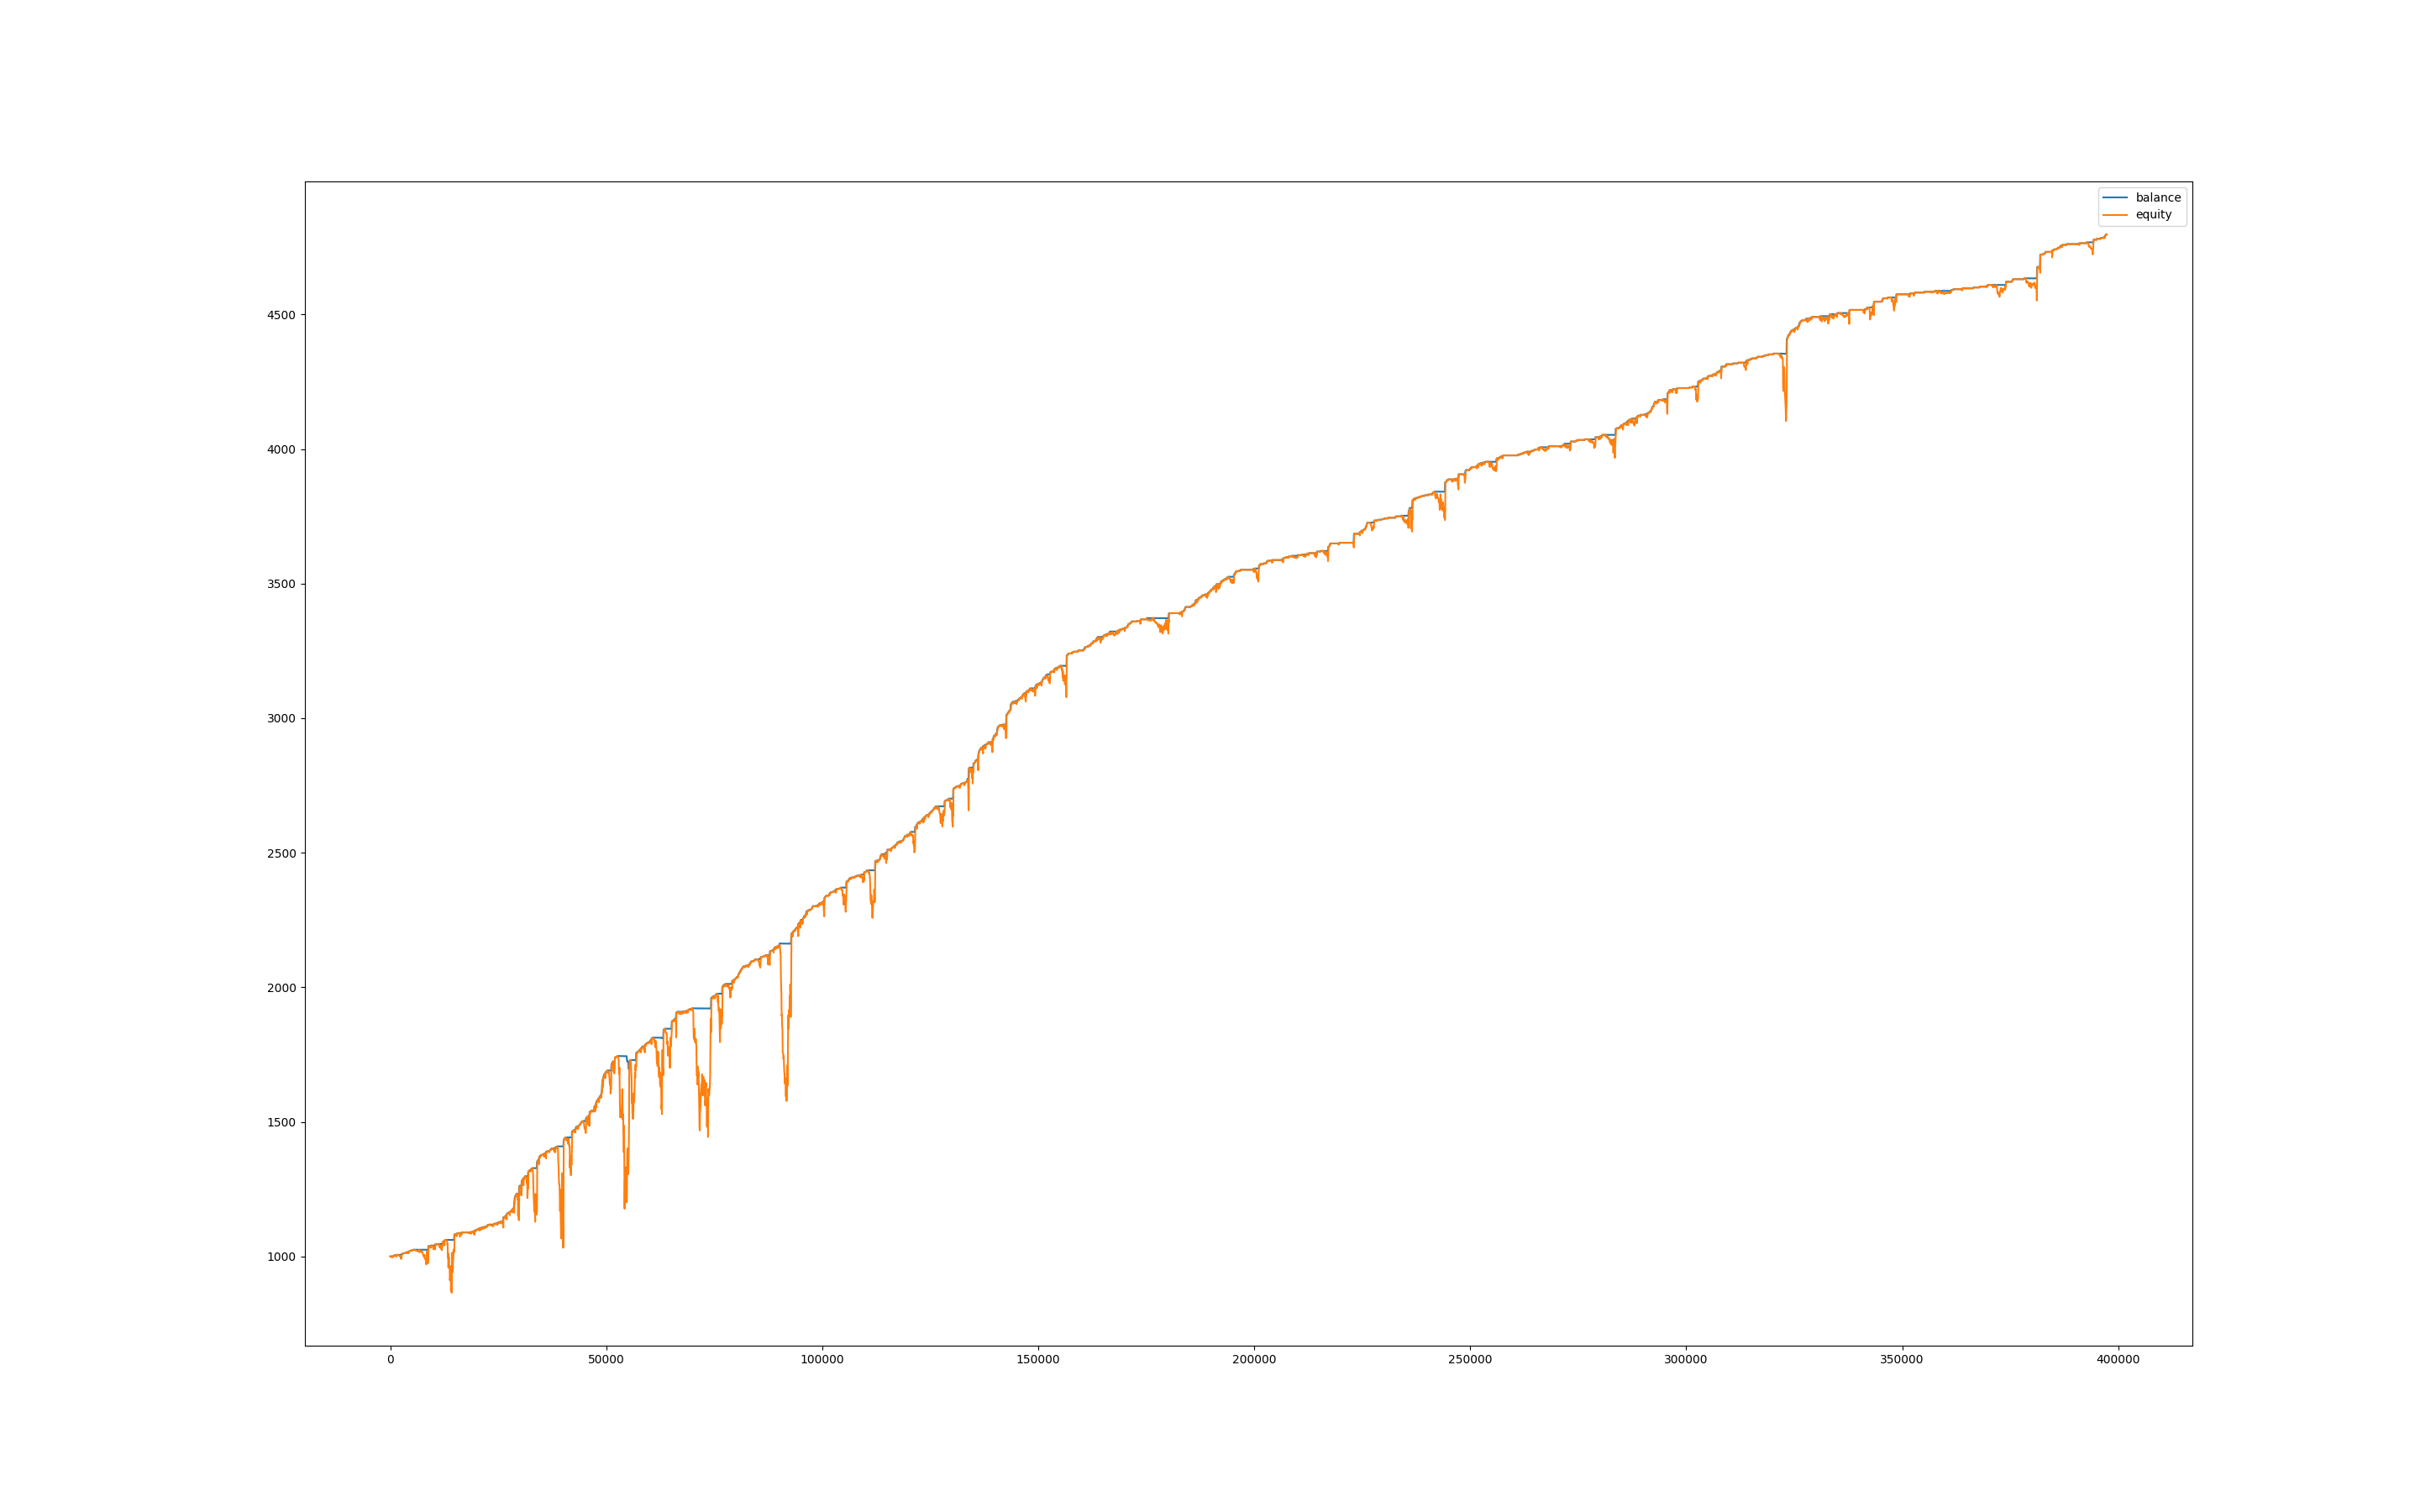

The table this chart was drawn from, first rows:
, balance, equity, balance_btc, equity_btc
0, 1000, 1000, 0.0, 0.0
60, 1000, 999.5, 0.0, -0.4736
120, 1000, 998.2, 0.0, -1.739
180, 1000, 997.8, 0.0, -2.176
240, 1000, 998.2, 0.0, -1.828
300, 1000, 998.5, 0.0, -1.45
360, 1000, 997.4, 0.0, -2.552
420, 1000, 997.5, 0.0, -2.521
480, 1001, 996.6, 0.0, -3.413
540, 1001, 1001, 0.0, -0.195
600, 1001, 1000, 0.0, -0.7956
660, 1001, 1000, 0.0, -0.8814
720, 1001, 998.9, 0.0, -2.09
780, 1002, 1000, 0.0, -0.6552
840, 1002, 1002, 0.0, 0.0
900, 1004, 1002, 0.0, 0.0
960, 1004, 1004, 0.0, 0.0
1020, 1004, 1004, 0.0, 0.0
1080, 1004, 1002, 0.0, -2.112
1140, 1004, 1002, 0.0, -2.162
1200, 1004, 1002, 0.0, -2.355
1260, 1004, 1003, 0.0, -1.361
1320, 1004, 1004, 0.0, -0.1101
1380, 1004, 1001, 0.0, -3.855
1440, 1006, 999, 0.0, -5.34
1500, 1006, 1006, 0.0, 0.0
1560, 1006, 1006, 0.0, 0.0
1620, 1006, 1006, 0.0, 0.0
1680, 1006, 1006, 0.0, 0.0
1740, 1006, 1006, 0.0, 0.0
1800, 1006, 1006, 0.0, 0.0
1860, 1006, 1006, 0.0, 0.1088
1920, 1006, 1004, 0.0, -1.229
1980, 1006, 1003, 0.0, -2.63
2040, 1006, 1002, 0.0, -3.375
2100, 1006, 1002, 0.0, -3.976
2160, 1006, 1003, 0.0, -2.984
2220, 1006, 1003, 0.0, -2.938
2280, 1006, 999.2, 0.0, -6.483
2340, 1006, 1002, 0.0, -3.968
2400, 1006, 999.2, 0.0, -6.486
2460, 1006, 991.7, 0.0, -13.96
2520, 1006, 996.5, 0.0, -9.126
2580, 1006, 991.2, 0.0, -14.38
2640, 1009, 1002, 0.0, -3.176
2700, 1009, 1009, 0.0, 0.0
2760, 1010, 1009, 0.0, -0.0748
2820, 1010, 1010, 0.0, 0.0
2880, 1010, 1009, 0.0, -0.3604
2940, 1010, 1010, 0.0, 0.0
3000, 1010, 1010, 0.0, 0.0
3060, 1011, 1010, 0.0, 0.0
3120, 1012, 1011, 0.0, 0.0
3180, 1012, 1012, 0.0, 0.0
3240, 1012, 1012, 0.0, 0.0
3300, 1012, 1012, 0.0, 0.0
3360, 1012, 1012, 0.0, 0.0
3420, 1012, 1012, 0.0, 0.0
3480, 1012, 1012, 0.0, 0.0
3540, 1013, 1012, 0.0, -0.6762
... 6,563 more rows
